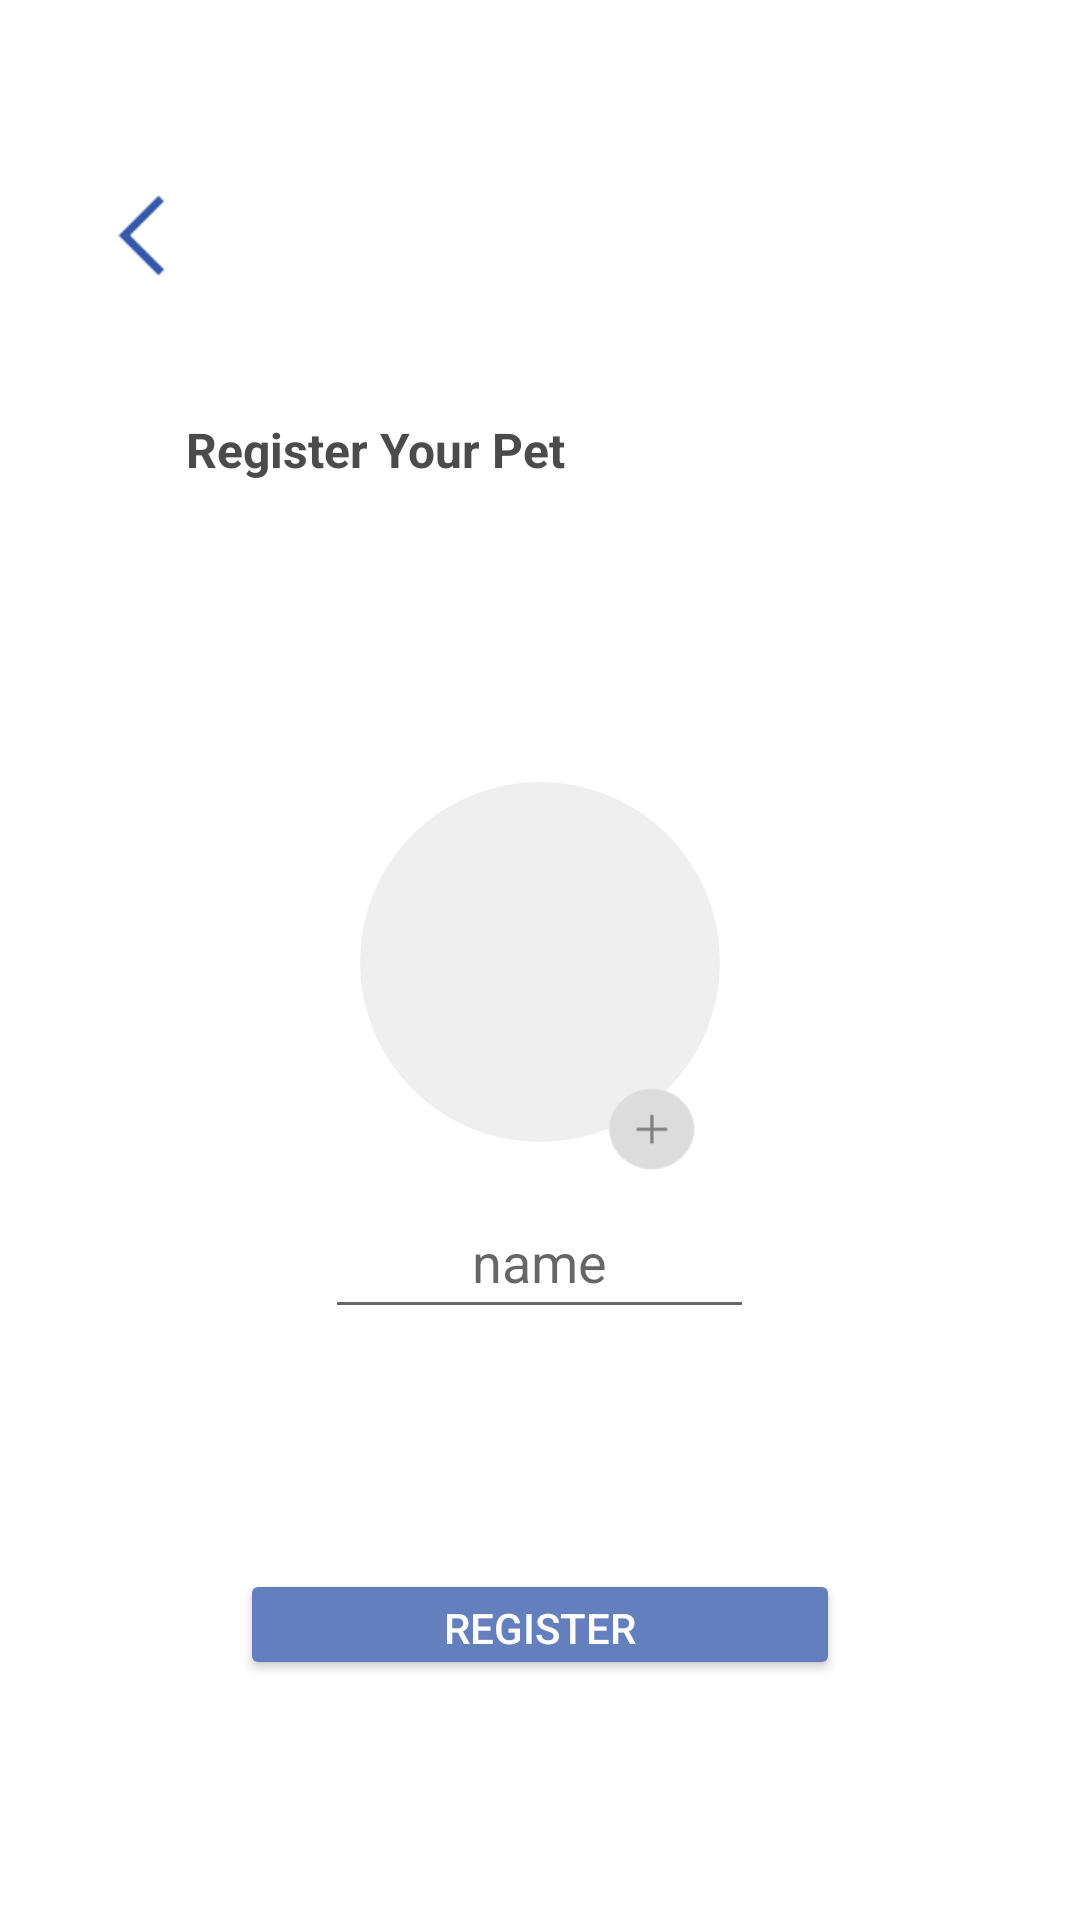

Write the Android layout XML for this screen, with the resource values it uses.
<!-- AndroidManifest.xml: application theme Theme.Sjsu -->
<!-- res/layout/activity_register.xml -->
<?xml version="1.0" encoding="utf-8"?>
<RelativeLayout
    xmlns:android="http://schemas.android.com/apk/res/android"
    xmlns:app="http://schemas.android.com/apk/res-auto"
    xmlns:tools="http://schemas.android.com/tools"
    android:layout_width="match_parent"
    android:layout_height="wrap_content"
    android:layout_marginBottom="50dp">

    
    <ImageView
        android:id="@+id/logo_image"
        android:layout_width="102dp"
        android:layout_height="30dp"
        android:layout_centerHorizontal="true"
        android:layout_marginTop="16dp" />

    <LinearLayout
        android:id="@+id/layer1"
        android:layout_width="match_parent"
        android:layout_height="wrap_content"
        android:orientation="horizontal"
        android:layout_below="@+id/logo_image"
        android:padding="16dp">

        <LinearLayout
            android:layout_width="wrap_content"
            android:layout_height="wrap_content"
            android:layout_marginStart="16dp"
            android:layout_marginEnd="16dp"
            android:layout_weight="1"
            android:orientation="vertical">

            <ImageButton
                android:id="@+id/back_button"
                android:layout_width="32dp"
                android:layout_height="32dp"
                android:layout_centerVertical="true"
                android:layout_marginStart="7dp"
                android:layout_toEndOf="@id/pet_name"
                android:background="@drawable/back_icon"
                android:padding="10dp"
                android:layout_marginBottom="10dp"/>

            <Space
                android:layout_width="wrap_content"
                android:layout_height="15dp" />

            <TextView
                android:id="@+id/register_pet"
                android:layout_width="wrap_content"
                android:layout_height="wrap_content"
                android:layout_marginStart="30dp"
                android:text="Register Your Pet"
                android:textColor="#4B4B4B"
                android:layout_marginTop="20dp"
                android:textSize="16sp"
                android:textStyle="bold" />


            <ImageView
                android:id="@+id/image_register"
                android:layout_width="120dp"
                android:layout_height="120dp"
                android:layout_gravity="center_horizontal"
                android:layout_marginTop="100dp"
                android:background="@drawable/circle_background" />

            <ImageButton
                android:id="@+id/plus_button"
                android:layout_width="38dp"
                android:layout_height="39dp"
                android:layout_centerVertical="true"
                android:layout_marginStart="165dp"
                android:layout_marginTop="-25dp"
                android:background="@drawable/plus_button2" />

            <EditText
                android:id="@+id/text_name"
                android:layout_width="143dp"
                android:layout_height="wrap_content"
                android:layout_gravity="center_horizontal"
                android:hint="name"
                android:textAlignment="center"
                android:inputType="textPersonName"
                android:minHeight="48dp" />

            <Space
                android:layout_width="wrap_content"
                android:layout_height="55dp" />


            <Space
                android:layout_width="wrap_content"
                android:layout_height="15dp" />



            <Button
                android:id="@+id/upload_complete"
                android:layout_width="200dp"
                android:layout_height="37dp"
                android:layout_marginTop="10dp"
                android:layout_gravity="center"
                android:backgroundTint="#647FBE"
                android:text="Register"
                android:textColor="#FFFFFFFF" />

        </LinearLayout>

    </LinearLayout>

</RelativeLayout>
<!-- resources referenced by this layout -->
<resources>
  <!-- drawable back_icon: png bitmap (drawable, 267 bytes) -->
  <!-- drawable circle_background (drawable) -->
  <?xml version="1.0" encoding="utf-8"?>
  <shape xmlns:android="http://schemas.android.com/apk/res/android"
      android:shape="rectangle">
  
      <solid android:color="#EFEFEF" />
      <corners android:radius="300dp" />
  
  </shape>
  <!-- drawable plus_button2: png bitmap (drawable, 2677 bytes) -->
  <style name="Theme.Sjsu" parent="Theme.MaterialComponents.DayNight.DarkActionBar">
          <item name="windowNoTitle">true</item>
  
  
  
  
  
  
  
  
  
  
  
      </style>
</resources>
